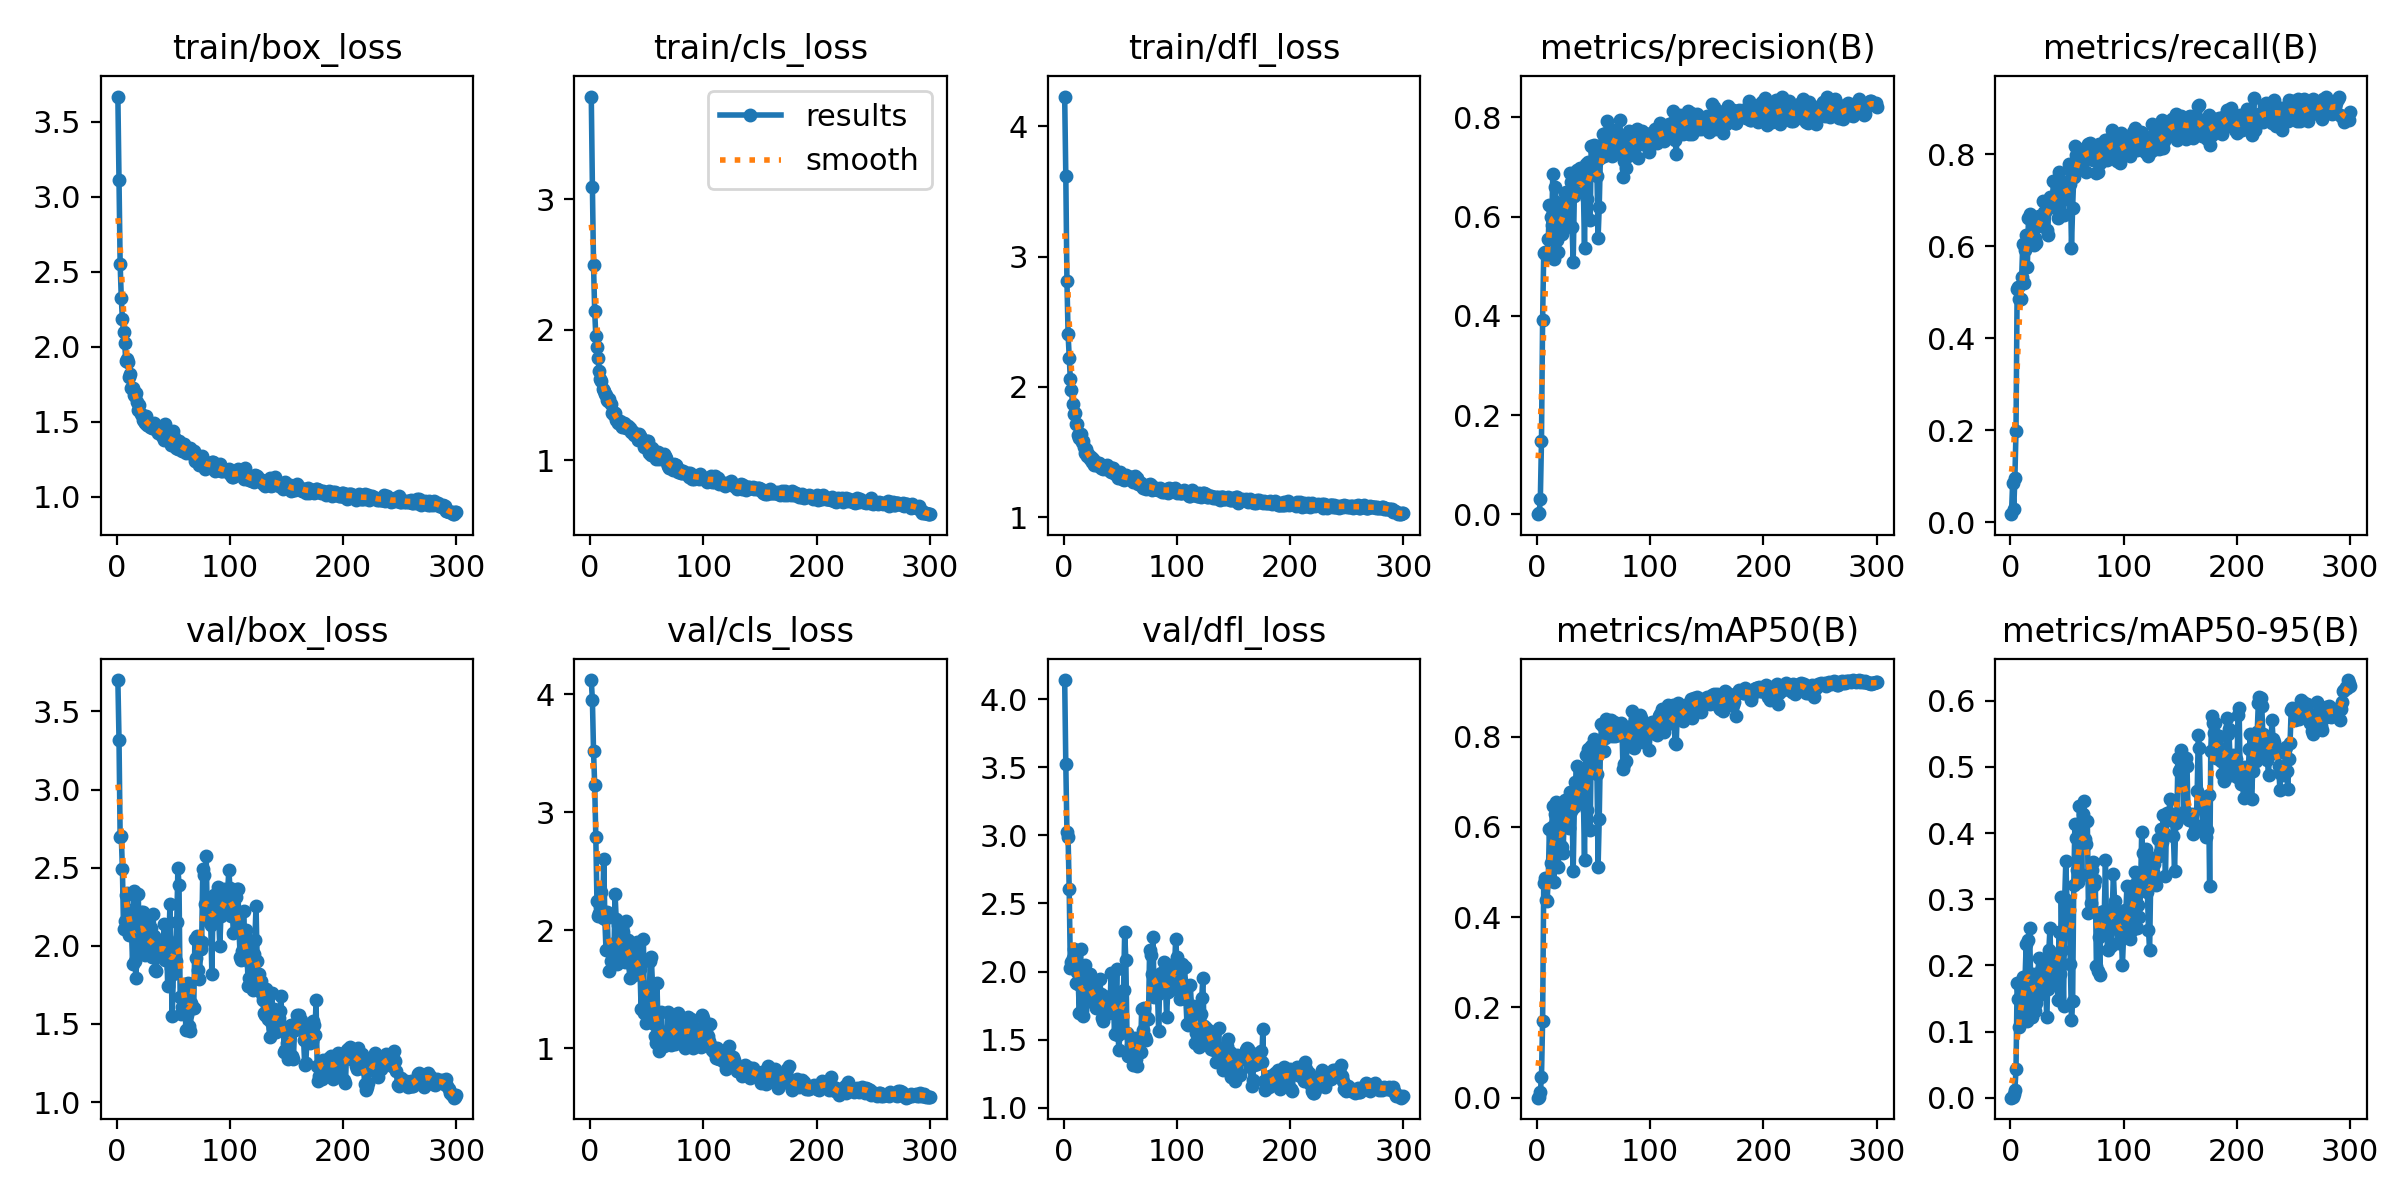

The table this chart was drawn from, first rows:
epoch, time, train/box_loss, train/cls_loss, train/dfl_loss, metrics/precision(B), metrics/recall(B), metrics/mAP50(B), metrics/mAP50-95(B), val/box_loss, val/cls_loss, val/dfl_loss, lr/pg0, lr/pg1, lr/pg2
1, 8.945, 3.669, 3.787, 4.227, 0.00051, 0.01776, 0.00026, 0.0001, 3.701, 4.12, 4.141, 0.00064, 0.00064, 0.00064
2, 12.95, 3.112, 3.094, 3.62, 0.00216, 0.0847, 0.00134, 0.00045, 3.32, 3.948, 3.524, 0.001296, 0.001296, 0.001296
3, 18.35, 2.554, 2.496, 2.813, 0.03183, 0.02869, 0.01389, 0.00581, 2.698, 3.516, 3.026, 0.001947, 0.001947, 0.001947
4, 25.25, 2.326, 2.145, 2.406, 0.147, 0.09563, 0.04518, 0.01173, 2.702, 3.233, 2.99, 0.00198, 0.00198, 0.00198
5, 32.91, 2.183, 1.955, 2.225, 0.3923, 0.1994, 0.1702, 0.0429, 2.495, 2.793, 2.604, 0.001974, 0.001974, 0.001974
6, 39.7, 2.097, 1.865, 2.059, 0.5274, 0.5068, 0.476, 0.1735, 2.106, 2.252, 2.029, 0.001967, 0.001967, 0.001967
7, 47.03, 2.026, 1.785, 1.973, 0.5294, 0.5109, 0.4859, 0.1494, 2.161, 2.122, 2.069, 0.00196, 0.00196, 0.00196
8, 51.98, 1.903, 1.682, 1.868, 0.5215, 0.4863, 0.4387, 0.1068, 2.325, 2.142, 2.099, 0.001954, 0.001954, 0.001954
9, 57.29, 1.919, 1.62, 1.794, 0.5281, 0.4863, 0.4368, 0.1148, 2.341, 2.197, 2.169, 0.001947, 0.001947, 0.001947
10, 62.84, 1.897, 1.606, 1.804, 0.5541, 0.5328, 0.4857, 0.1379, 2.227, 2.324, 2.081, 0.001941, 0.001941, 0.001941
11, 67.04, 1.799, 1.545, 1.715, 0.6225, 0.606, 0.596, 0.1819, 2.068, 2.1, 1.915, 0.001934, 0.001934, 0.001934
12, 70.83, 1.814, 1.529, 1.715, 0.599, 0.5205, 0.5195, 0.1296, 2.193, 2.604, 1.994, 0.001927, 0.001927, 0.001927
13, 74.84, 1.725, 1.506, 1.635, 0.5821, 0.5929, 0.6003, 0.1798, 2.1, 2.091, 1.906, 0.001921, 0.001921, 0.001921
14, 78.6, 1.725, 1.496, 1.607, 0.6847, 0.6257, 0.6469, 0.2327, 1.886, 1.83, 1.696, 0.001914, 0.001914, 0.001914
15, 82.72, 1.675, 1.463, 1.638, 0.5148, 0.5546, 0.4774, 0.1161, 2.351, 2.155, 2.164, 0.001908, 0.001908, 0.001908
16, 86.84, 1.673, 1.452, 1.58, 0.6592, 0.6612, 0.6291, 0.2383, 1.903, 1.833, 1.718, 0.001901, 0.001901, 0.001901
17, 90.8, 1.69, 1.467, 1.587, 0.6299, 0.6696, 0.6553, 0.2558, 1.792, 1.652, 1.675, 0.001894, 0.001894, 0.001894
18, 94.81, 1.634, 1.428, 1.539, 0.5525, 0.6206, 0.571, 0.172, 2.053, 1.742, 1.839, 0.001888, 0.001888, 0.001888
19, 98.59, 1.581, 1.36, 1.49, 0.5285, 0.623, 0.5118, 0.1225, 2.33, 1.885, 2.05, 0.001881, 0.001881, 0.001881
20, 104.1, 1.609, 1.368, 1.522, 0.6221, 0.653, 0.6364, 0.1869, 1.99, 1.78, 1.824, 0.001875, 0.001875, 0.001875
21, 111.3, 1.549, 1.35, 1.471, 0.5769, 0.6038, 0.5571, 0.1368, 2.218, 1.782, 1.948, 0.001868, 0.001868, 0.001868
22, 116, 1.542, 1.363, 1.484, 0.5654, 0.6189, 0.5556, 0.1312, 2.127, 2.31, 1.902, 0.001861, 0.001861, 0.001861
23, 119.6, 1.511, 1.311, 1.449, 0.5727, 0.6079, 0.5418, 0.1437, 2.214, 2.097, 1.979, 0.001855, 0.001855, 0.001855
24, 123.7, 1.503, 1.305, 1.463, 0.6096, 0.6441, 0.6099, 0.1534, 2.17, 1.717, 1.887, 0.001848, 0.001848, 0.001848
25, 127.7, 1.494, 1.289, 1.423, 0.648, 0.6653, 0.66, 0.2112, 1.939, 2.04, 1.778, 0.001842, 0.001842, 0.001842
26, 131.8, 1.536, 1.297, 1.449, 0.6503, 0.6489, 0.6193, 0.1707, 2.081, 1.839, 1.844, 0.001835, 0.001835, 0.001835
27, 135.5, 1.477, 1.269, 1.4, 0.6468, 0.6598, 0.6193, 0.1934, 1.993, 1.741, 1.774, 0.001828, 0.001828, 0.001828
28, 139.2, 1.476, 1.256, 1.423, 0.5834, 0.6523, 0.5984, 0.1635, 2.023, 1.831, 1.802, 0.001822, 0.001822, 0.001822
29, 143.5, 1.466, 1.278, 1.405, 0.6869, 0.6995, 0.6764, 0.205, 1.97, 1.983, 1.729, 0.001815, 0.001815, 0.001815
30, 147.6, 1.481, 1.282, 1.415, 0.6699, 0.6749, 0.6343, 0.1661, 2.117, 1.838, 1.837, 0.001809, 0.001809, 0.001809
31, 151.5, 1.456, 1.279, 1.413, 0.5791, 0.6747, 0.6422, 0.203, 1.928, 1.727, 1.76, 0.001802, 0.001802, 0.001802
32, 155.4, 1.468, 1.245, 1.394, 0.5082, 0.6366, 0.5016, 0.1222, 2.207, 2.074, 1.944, 0.001795, 0.001795, 0.001795
33, 158.9, 1.491, 1.264, 1.375, 0.6405, 0.6257, 0.6434, 0.1645, 2.065, 1.921, 1.833, 0.001789, 0.001789, 0.001789
34, 162.9, 1.451, 1.245, 1.403, 0.682, 0.6974, 0.7003, 0.2228, 1.848, 1.747, 1.658, 0.001782, 0.001782, 0.001782
35, 167, 1.454, 1.247, 1.374, 0.6936, 0.7077, 0.7353, 0.2565, 1.838, 1.594, 1.637, 0.001776, 0.001776, 0.001776
36, 171.3, 1.425, 1.215, 1.378, 0.6586, 0.6967, 0.6924, 0.1863, 2.032, 1.851, 1.82, 0.001769, 0.001769, 0.001769
37, 174.8, 1.436, 1.223, 1.383, 0.6702, 0.6857, 0.6523, 0.1749, 2.036, 1.751, 1.769, 0.001762, 0.001762, 0.001762
38, 181.6, 1.433, 1.213, 1.398, 0.6984, 0.7418, 0.7211, 0.2144, 1.969, 1.677, 1.738, 0.001756, 0.001756, 0.001756
39, 185.8, 1.419, 1.197, 1.371, 0.6813, 0.709, 0.7112, 0.2167, 1.969, 1.624, 1.724, 0.001749, 0.001749, 0.001749
40, 189.6, 1.406, 1.203, 1.362, 0.6847, 0.6972, 0.7046, 0.2047, 1.931, 1.759, 1.696, 0.001743, 0.001743, 0.001743
41, 193.5, 1.427, 1.197, 1.354, 0.6576, 0.7199, 0.6677, 0.1891, 1.977, 1.896, 1.743, 0.001736, 0.001736, 0.001736
42, 197.4, 1.377, 1.156, 1.349, 0.5365, 0.6626, 0.526, 0.1478, 2.138, 1.837, 1.988, 0.001729, 0.001729, 0.001729
43, 202, 1.481, 1.198, 1.378, 0.7061, 0.7609, 0.7601, 0.251, 1.911, 1.69, 1.706, 0.001723, 0.001723, 0.001723
44, 205.9, 1.392, 1.183, 1.376, 0.6345, 0.7022, 0.6363, 0.1877, 2.045, 1.674, 1.831, 0.001716, 0.001716, 0.001716
45, 209.7, 1.388, 1.172, 1.333, 0.7099, 0.7227, 0.7728, 0.3035, 1.741, 1.335, 1.541, 0.00171, 0.00171, 0.00171
46, 213.5, 1.384, 1.156, 1.331, 0.6961, 0.7336, 0.7268, 0.2234, 2.026, 1.734, 1.783, 0.001703, 0.001703, 0.001703
47, 217.9, 1.373, 1.14, 1.321, 0.5923, 0.6689, 0.594, 0.1387, 2.267, 1.926, 2.016, 0.001696, 0.001696, 0.001696
48, 224.1, 1.344, 1.1, 1.303, 0.7421, 0.739, 0.7791, 0.3004, 1.856, 1.298, 1.535, 0.00169, 0.00169, 0.00169
49, 229.3, 1.369, 1.1, 1.329, 0.6923, 0.7022, 0.7483, 0.3585, 1.549, 1.212, 1.425, 0.001683, 0.001683, 0.001683
50, 233.1, 1.436, 1.147, 1.346, 0.7448, 0.7309, 0.7937, 0.2949, 1.817, 1.459, 1.621, 0.001677, 0.001677, 0.001677
51, 237.1, 1.399, 1.145, 1.336, 0.7345, 0.7377, 0.7672, 0.2757, 1.939, 1.359, 1.646, 0.00167, 0.00167, 0.00167
52, 241.1, 1.324, 1.058, 1.295, 0.7083, 0.7795, 0.7713, 0.2839, 1.901, 1.305, 1.672, 0.001663, 0.001663, 0.001663
53, 245, 1.363, 1.071, 1.288, 0.6819, 0.735, 0.7163, 0.2027, 2.149, 1.739, 1.867, 0.001657, 0.001657, 0.001657
54, 248.8, 1.317, 1.042, 1.301, 0.5569, 0.597, 0.512, 0.1168, 2.498, 1.773, 2.293, 0.00165, 0.00165, 0.00165
55, 252.6, 1.371, 1.095, 1.323, 0.6201, 0.6844, 0.6182, 0.1462, 2.39, 1.549, 2.087, 0.001644, 0.001644, 0.001644
56, 256.8, 1.354, 1.072, 1.306, 0.7182, 0.75, 0.7659, 0.3215, 1.67, 1.204, 1.547, 0.001637, 0.001637, 0.001637
57, 260.7, 1.322, 1.065, 1.302, 0.745, 0.8184, 0.8278, 0.4135, 1.566, 1.1, 1.379, 0.00163, 0.00163, 0.00163
58, 265, 1.303, 1.013, 1.295, 0.7665, 0.7992, 0.8232, 0.3919, 1.608, 1.045, 1.382, 0.001624, 0.001624, 0.001624
59, 268.8, 1.348, 1.057, 1.311, 0.7225, 0.7732, 0.7684, 0.3444, 1.652, 1.549, 1.419, 0.001617, 0.001617, 0.001617
60, 272.6, 1.33, 1.065, 1.307, 0.7355, 0.7824, 0.7973, 0.3258, 1.759, 1.172, 1.46, 0.001611, 0.001611, 0.001611
... 240 more rows
